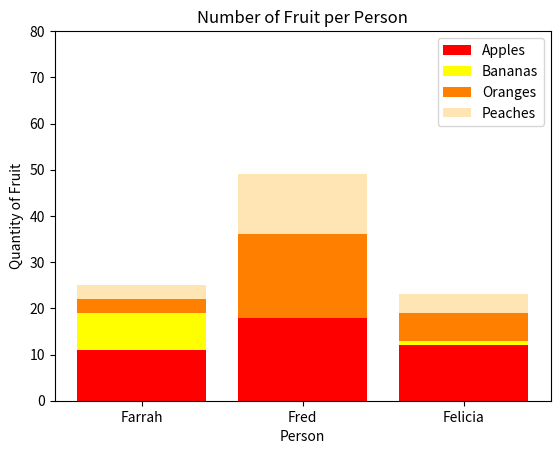

The matplotlib source for this figure:
#!/usr/bin/env python3
import numpy as np
import matplotlib.pyplot as plt


def bars():

        np.random.seed(5)
fruit = np.random.randint(0, 20, (4, 3))

fruit_labels = ['Apples', 'Bananas', 'Oranges', 'Peaches']
person_labels = ['Farrah', 'Fred', 'Felicia']

colors = ['red', 'yellow', '#ff8000', '#ffe5b4']

plt.bar(person_labels, fruit[0], color=colors[0], label=fruit_labels[0])
for i in range(1, len(fruit_labels)):
        plt.bar(person_labels, fruit[i], bottom=np.sum(fruit[:i], axis=0), color=colors[i], label=fruit_labels[i])

        plt.xlabel('Person')
        plt.ylabel('Quantity of Fruit')
        plt.title('Number of Fruit per Person')
        plt.ylim(0, 80)
        plt.yticks(np.arange(0, 81, 10))
        plt.legend()

        plt.show()
